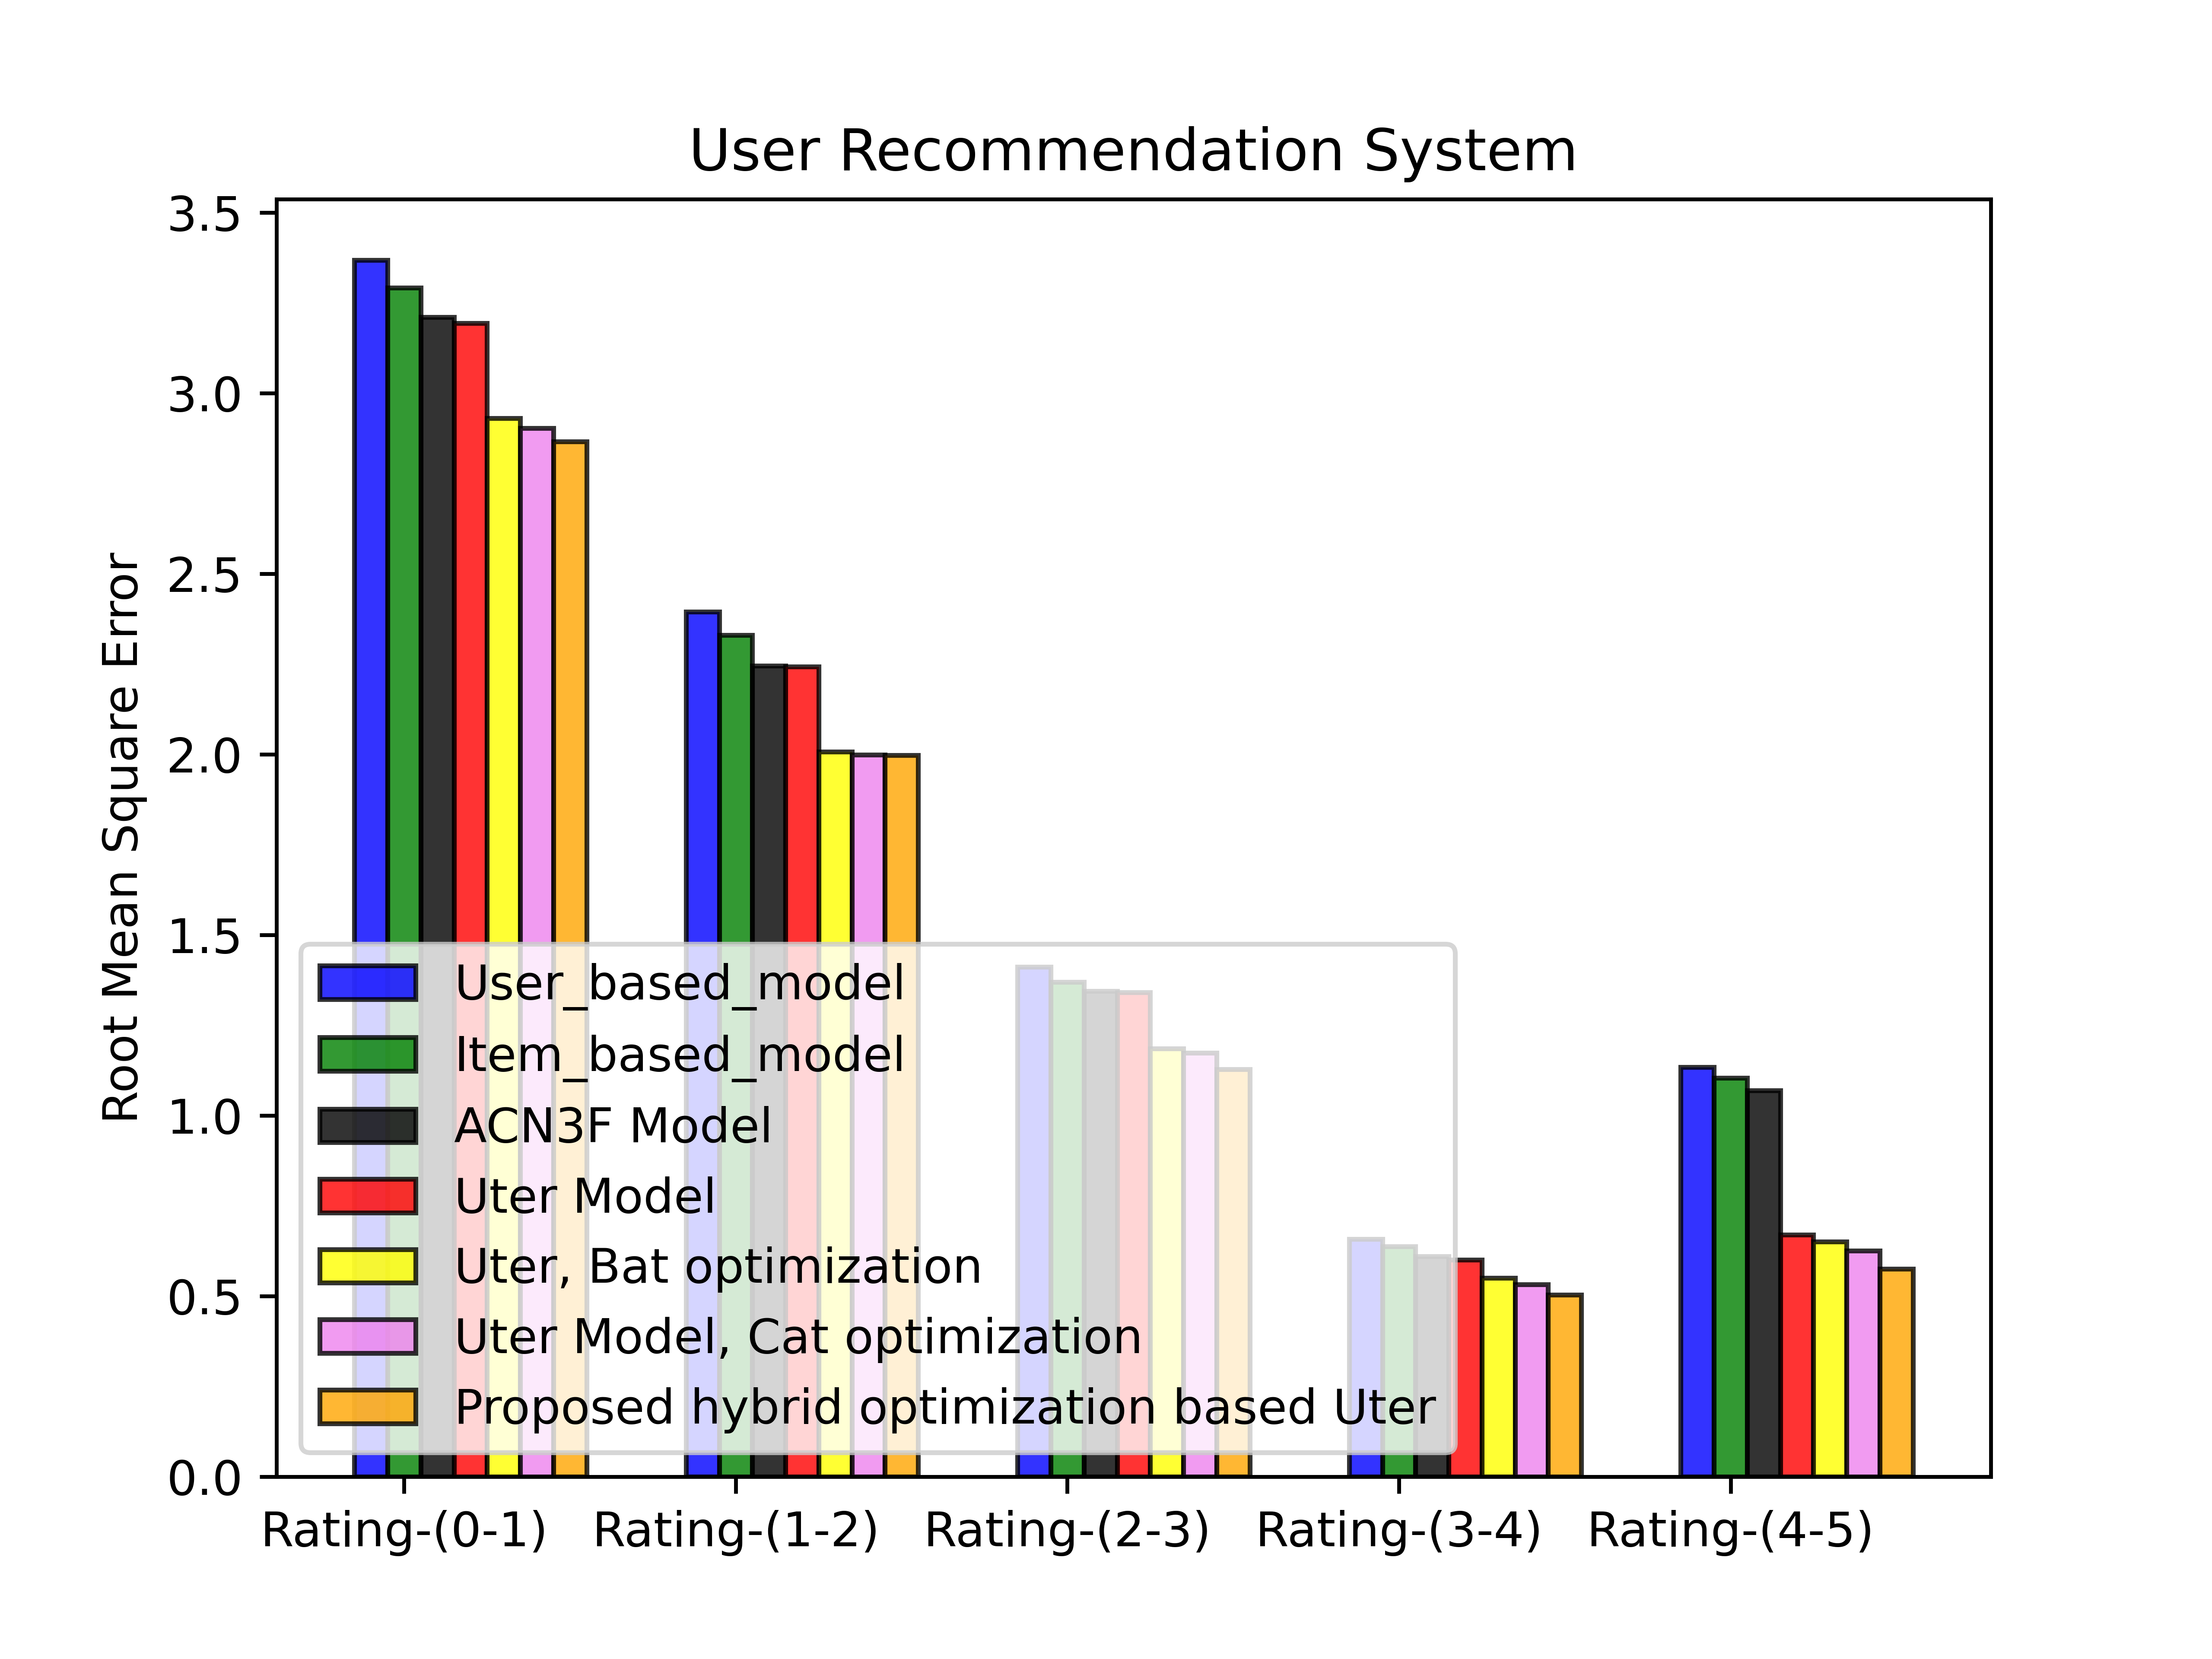

Values plotted in this chart, from the file beside it:
3.369406267833738866e+00, 2.395478750333289941e+00, 1.411784829903205862e+00, 6.581642297860796909e-01, 1.133340857050736616e+00
3.292564140975316356e+00, 2.329905705815568773e+00, 1.368963298116151250e+00, 6.375028310974686363e-01, 1.103434763958741183e+00
3.211578082486431729e+00, 2.245421625828984080e+00, 1.344061926189939582e+00, 6.099551202726901655e-01, 1.069357118440342758e+00
3.193944362989447949e+00, 2.243280124609555060e+00, 1.340902594078912324e+00, 5.999730650498604767e-01, 6.692837937778661761e-01
2.931267477605643990e+00, 2.006774634100169763e+00, 1.185776413342057634e+00, 5.499018148000697215e-01, 6.500161728314135523e-01
2.903839424191574814e+00, 1.999019382400015088e+00, 1.172800232894010364e+00, 5.323276528762228565e-01, 6.253661513677565287e-01
2.866384949998794340e+00, 1.997364274380345250e+00, 1.127868914928000121e+00, 5.031563553605958861e-01, 5.748685676213183271e-01
